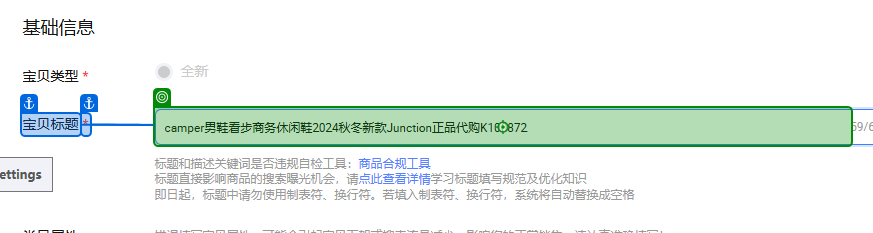
Workflow: Main

Step 1 [try]: type "[product("标题").ToString]" into '商品标题'

Step 2: click on '上市年份季节' (no picture)

Step 3: click on '2025年春季' (no picture)

Step 4: click on '版型' (no picture)

Step 5: click on '标准' (no picture)

Step 6: click on '适用对象' (no picture)

Step 7: click on '中青年' (no picture)

Step 8: click on '衣长' (no picture)

Step 9: click on '短款' (no picture)

Step 10: click on '袖长规格' (no picture)

Step 11: click on '长袖' (no picture)

Step 12: click on '适用性别' (no picture)

Step 13: type "[product("帮面材质").ToString]" into '风格' (no picture)

Step 14: click on 'Label(7)' (no picture)

Step 15: click on '适用季节' (no picture)

Step 16: click on '四季通用(1)' (no picture)

Step 17: click on '领口设计' (no picture)

Step 18: click on '立领' (no picture)

Step 19: click on '材质成分' (no picture)

Step 20: click on '有机棉' (no picture)

Step 21: type "3" into '鞋底厚度' (no picture) (repeated 2 times)

Step 23: type "[product("商品编码").ToString]" into '货号(1)' (no picture) (repeated 2 times)

Step 25: click on '是否商场同款' (no picture)

Step 26: click on 'Label(6)' (no picture)

Step 27: click on '内胆材质' (no picture)

Step 28: click on 'Label(8)' (no picture)

Step 29: click on '产地' (no picture)

Step 30: click on '海外地区(2)' (no picture)

Step 31: click on '厚薄' (no picture)

Step 32: click on '常规' (no picture)

Step 33: click on '适用场景' (no picture)

Step 34: click on '商务' (no picture)

Step 35: click on '基础风格' (no picture)

Step 36: click on '时尚都市' (no picture)

Step 37: type "clarks" into '系列' (no picture)

Step 38: type "2900" into '吊牌价' (no picture) (repeated 2 times)

Step 40: click on '下摆设计' (no picture)

Step 41: click on '直下摆' (no picture)

Step 42: click on '适用人群' (no picture)

Step 43: click on '中年' (no picture)

Step 44: click on '适用场景' (no picture)

Step 45: click on 'citywalk' (no picture)

Step 46: click on '开口深度' (no picture)

Step 47: click on '浅口(1)' (no picture)

Step 48: click on '鞋帮高度' (no picture)

Step 49: click on '低帮' (no picture)

Step 50: click on '袖型设计' (no picture)

Step 51: click on '常规(1)' (no picture)

Step 52: type "3" into '吊牌价' (no picture) (repeated 2 times)

Step 54: click on '鞋底纹路' (no picture)

Step 55: click on '人字纹' (no picture)

Step 56: click on '地区/国家' (no picture)

Step 57: type "英国" into '国家' (no picture)

Step 58: click on '英国' (no picture)

Step 59: click on '非现货（无现货，需采购）' (no picture)

Step 60: click on 'INPUT(1)' (no picture)

Step 61: type "[product("商品编码").ToString.Substring(0,1) + product("商品编码").ToString]" (no picture)

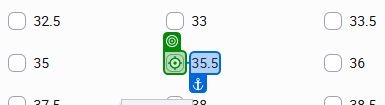
Step 62: click (repeated 6 times)

Step 68: click on '39.5' (no picture)

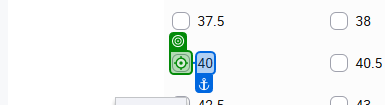
Step 69: click (repeated 2 times)

Step 71: click on '41.5' (no picture)

Step 72: click (no picture)

Step 73: click on '大于48小时发货' (no picture)

Step 74: type "10" into '天内发货' (no picture)

Step 75: type "[product("价格").ToString]" into '颜色图' (no picture)

Step 76: type "3" into '填写海关代码' (no picture)

Step 77: click (no picture) (repeated 3 times)

Step 80: type "[product("HSCODE").ToString]" (no picture)

Step 81: click (no picture)

Step 82 [else]: type "[product("第一计量单位").ToString]" (no picture)

Step 83: type "[product("第二计量单位").ToString]" (no picture)

Step 84: click (no picture)

Step 85: type "[product("销售单位").ToString]" (no picture)

Step 86: click (no picture)

Step 87: type "鞋休闲鞋" into '品名' (no picture)

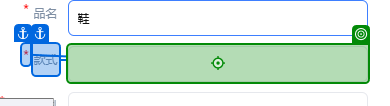
Step 88: type "[product("海关款式").ToString]"

Step 89: type "[product("帮面材质").ToString]" (no picture)

Step 90: type "[product("外底材料").ToString]" (no picture)

Step 91: type "[product("内底长度").ToString]" (no picture)

Step 92: type "[product("品牌").ToString]" (no picture)

Step 93: type "[product("商品编码").ToString]" (no picture)

Step 94: click (no picture)

Step 95 [then]: type "[product("第一计量单位").ToString]" into '第一计量单位' (no picture)

Step 96: type "[product("第二计量单位").ToString]" into '第二计量单位' (no picture)

Step 97: click (no picture)

Step 98: click on '海关申报要素' (no picture)

Step 99: click (no picture)

Step 100: type "鞋" into '品名' (no picture)

Step 101: click (no picture) (repeated 4 times)

Step 105: type "[number redacted]" (no picture)

Step 106: click (no picture)

Step 107: type "1" into '第一计量单位' (no picture)

Step 108: type "1" into '第二计量单位' (no picture)

Step 109: click (no picture)

Step 110: click on '海关申报要素' (no picture)

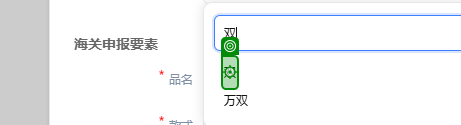
Step 111: click

Step 112: type "休闲鞋" into '品名' (no picture)

Step 113: type "女款休闲鞋" (no picture)

Step 114: type "70%牛皮,30%织物" (no picture)

Step 115: type "EVA" (no picture)

Step 116: click (no picture)

Step 117: click on '批量填充' (no picture)

Step 118: type "[System.Text.RegularExpressions.Regex.Replace(product("商品编码").ToString, "[^\w]", "") + "355"]" (no picture)

Step 119: type "[System.Text.RegularExpressions.Regex.Replace(product("商品编码").ToString, "[^\w]", "") + "36"]" (no picture)

Step 120: type "[System.Text.RegularExpressions.Regex.Replace(product("商品编码").ToString, "[^\w]", "") + "37"]" into '37编码' (no picture)

Step 121: type "[System.Text.RegularExpressions.Regex.Replace(product("商品编码").ToString, "[^\w]", "") + "375"]" (no picture)

Step 122: type "[System.Text.RegularExpressions.Regex.Replace(product("商品编码").ToString, "[^\w]", "") + "38"]" (no picture)

Step 123: type "[System.Text.RegularExpressions.Regex.Replace(product("商品编码").ToString, "[^\w]", "") + "39"]" (no picture)

Step 124: type "[System.Text.RegularExpressions.Regex.Replace(product("商品编码").ToString, "[^\w]", "") + "395"]" (no picture)

Step 125: type "[System.Text.RegularExpressions.Regex.Replace(product("商品编码").ToString, "[^\w]", "") + "40"]" (no picture)

Step 126: type "[System.Text.RegularExpressions.Regex.Replace(product("商品编码").ToString, "[^\w]", "") + "41"]" (no picture)

Step 127: type "[System.Text.RegularExpressions.Regex.Replace(product("商品编码").ToString, "[^\w]", "") + "415"]" into '41.5' (no picture)

Step 128: type "[System.Text.RegularExpressions.Regex.Replace(product("商品编码").ToString, "[^\w]", "") + "42"]" (no picture)

Step 129: type "[product("商品编码").ToString]" (no picture)

Step 130: click on '去设置' (no picture)

Step 131: click on '应用模板' (no picture)

Step 132: click on '尺码尺寸表模板-camper' (no picture)

Step 133: click on '应用' (no picture)

Step 134: click on '保存' (no picture)

Step 135: click on '运费模板' (no picture)

Step 136: type "parcelforce" into '运费模板' (no picture)

Step 137: click on '主图图片' (no picture)

Step 138: Input 'Label' (no picture)

Step 139: type "[product("商品编码").ToString+"_"+first]" into '按修改时间从晚到早' (no picture)

Step 140: find the element 'items' (no picture)

Step 141: type "[product("商品编码").ToString+"_"+second]" into '按修改时间从晚到早' (no picture)

Step 142: find the element 'items' (no picture)

Step 143: type "[product("商品编码").ToString+"_"+third]" into '按修改时间从晚到早' (no picture)

Step 144: find the element 'items' (no picture)

Step 145: type "[product("商品编码").ToString+"_"+forth]" into '按修改时间从晚到早' (no picture)

Step 146: find the element 'items' (no picture)

Step 147: type "[product("商品编码").ToString+"_"+five]" into '按修改时间从晚到早' (no picture)

Step 148: find the element 'items' (no picture)

Step 149: click on '模特试穿信息图' (no picture)

Step 150 [catch]: click on '主图图片' (no picture)

Step 151: Input 'Label' (no picture)

Step 152: type "[product("商品编码").ToString]" into '按修改时间从晚到早' (no picture)

Step 153: find the element 'items' (no picture)

Step 154: click on 'K[number redacted]_F.jpg' (no picture)

Step 155: click on 'K[number redacted]_C.jpg' (no picture)

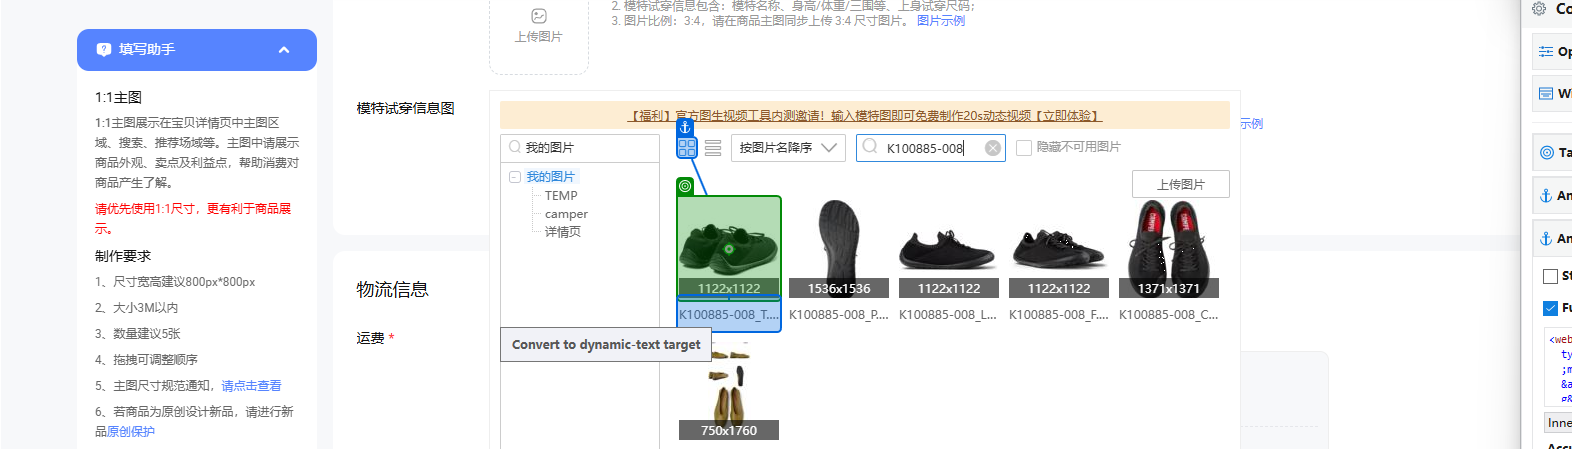
Step 156: click on 'K[number redacted]_T.jpg'

Step 157: click on 'K[number redacted]_P.jpg' (no picture)

Step 158: click on 'K[number redacted]_L.jpg' (no picture)

Step 159: click on '模特试穿信息图' (no picture)

Step 160 [try]: click (no picture)

Step 161: type "[product("商品编码").ToString()+"_Fir"]" into '隐藏不可用图片' (no picture)

Step 162: find the element 'items' (no picture)

Step 163 [then]: type "[product("商品编码").ToString()+"_Fris"]" into '隐藏不可用图片' (no picture)

Step 164: find the element 'items' (no picture)

Step 165 [try]: type "[product("商品编码").ToString()+"_De"]" into '隐藏不可用图片' (no picture)

Step 166: find the element 'items' (no picture)

Step 167 [then]: type "[product("商品编码").ToString()+"_De"]" into '隐藏不可用图片' (no picture)

Step 168: find the element 'items' (no picture)

Step 169 [try]: type "代购流程" into '隐藏不可用图片' (no picture)

Step 170: find the element 'items' (no picture)

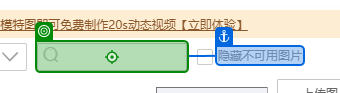
Step 171 [then]: type [detailPage] into '隐藏不可用图片'

Step 172: find the element 'items' (no picture)

Step 173 [try]: type "[product("商品编码").ToString()+"_merged"]" into '隐藏不可用图片' (no picture)

Step 174: find the element 'items' (no picture)

Step 175 [then]: type "[product("商品编码").ToString()+"_merged"]" into '隐藏不可用图片' (no picture)

Step 176: find the element 'items' (no picture)

Step 177 [try]: type [sizeChatname] into '隐藏不可用图片' (no picture)

Step 178: find the element 'items' (no picture)

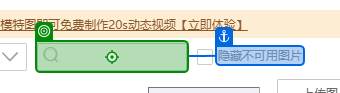
Step 179 [then]: type "CAMPER女鞋尺码表" into '隐藏不可用图片'

Step 180: find the element 'items' (no picture)

Step 181 [try]: type [Note] into '隐藏不可用图片' (no picture)

Step 182: find the element 'items' (no picture)

Step 183 [then]: type [Note] into '隐藏不可用图片' (same screen as step 171)

Step 184: find the element 'items' (no picture)

Step 185 [try]: type "订单截图" into '隐藏不可用图片' (no picture)

Step 186: find the element 'items' (no picture)

Step 187 [then]: type [storeIntr] into '隐藏不可用图片' (same screen as step 171)